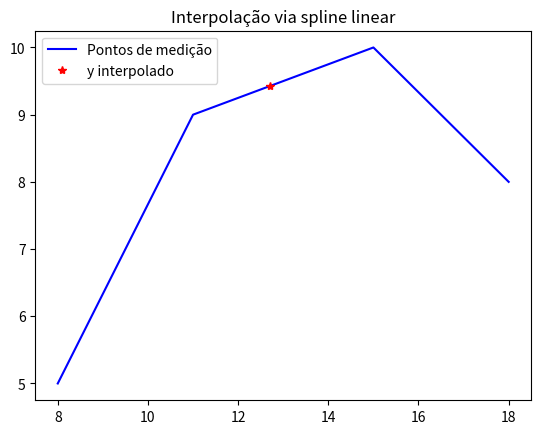

Reproduce this figure in Python.
#!/usr/bin/env python3
# -*- coding: utf-8 -*-
"""
Métodos numéricos: Ajuste de curvas
Interpolação via spline linear'
[redacted]
"""
import matplotlib.pyplot as plt
# =============================================================================
x=[8,11,15,18]
y=[5,9,10,8]
xint=12.7
# =============================================================================
print('\014')
# n=len(x)
for i in range(len(x)):
    if (xint < x[0] and xint >x[-1]):
        print('Erro!\nInterpolação fora do intervalo.')
    elif xint<x[i+1]:
        i+=1
        break
yint=(xint-x[i])* y[i-1]/ (x[i-1]-x[i]) + (xint-x[i-1])*y[i]/(x[i]-x[i-1]) 
print('\nA aproximação encontrada para f(%.1f) = %.2f'%(xint,yint))

plt.plot(x,y,'b',label='Pontos de medição')
plt.plot(xint,yint,'r*',label='y interpolado')
plt.legend()
plt.title('Interpolação via spline linear')
plt.style.use('ggplot')